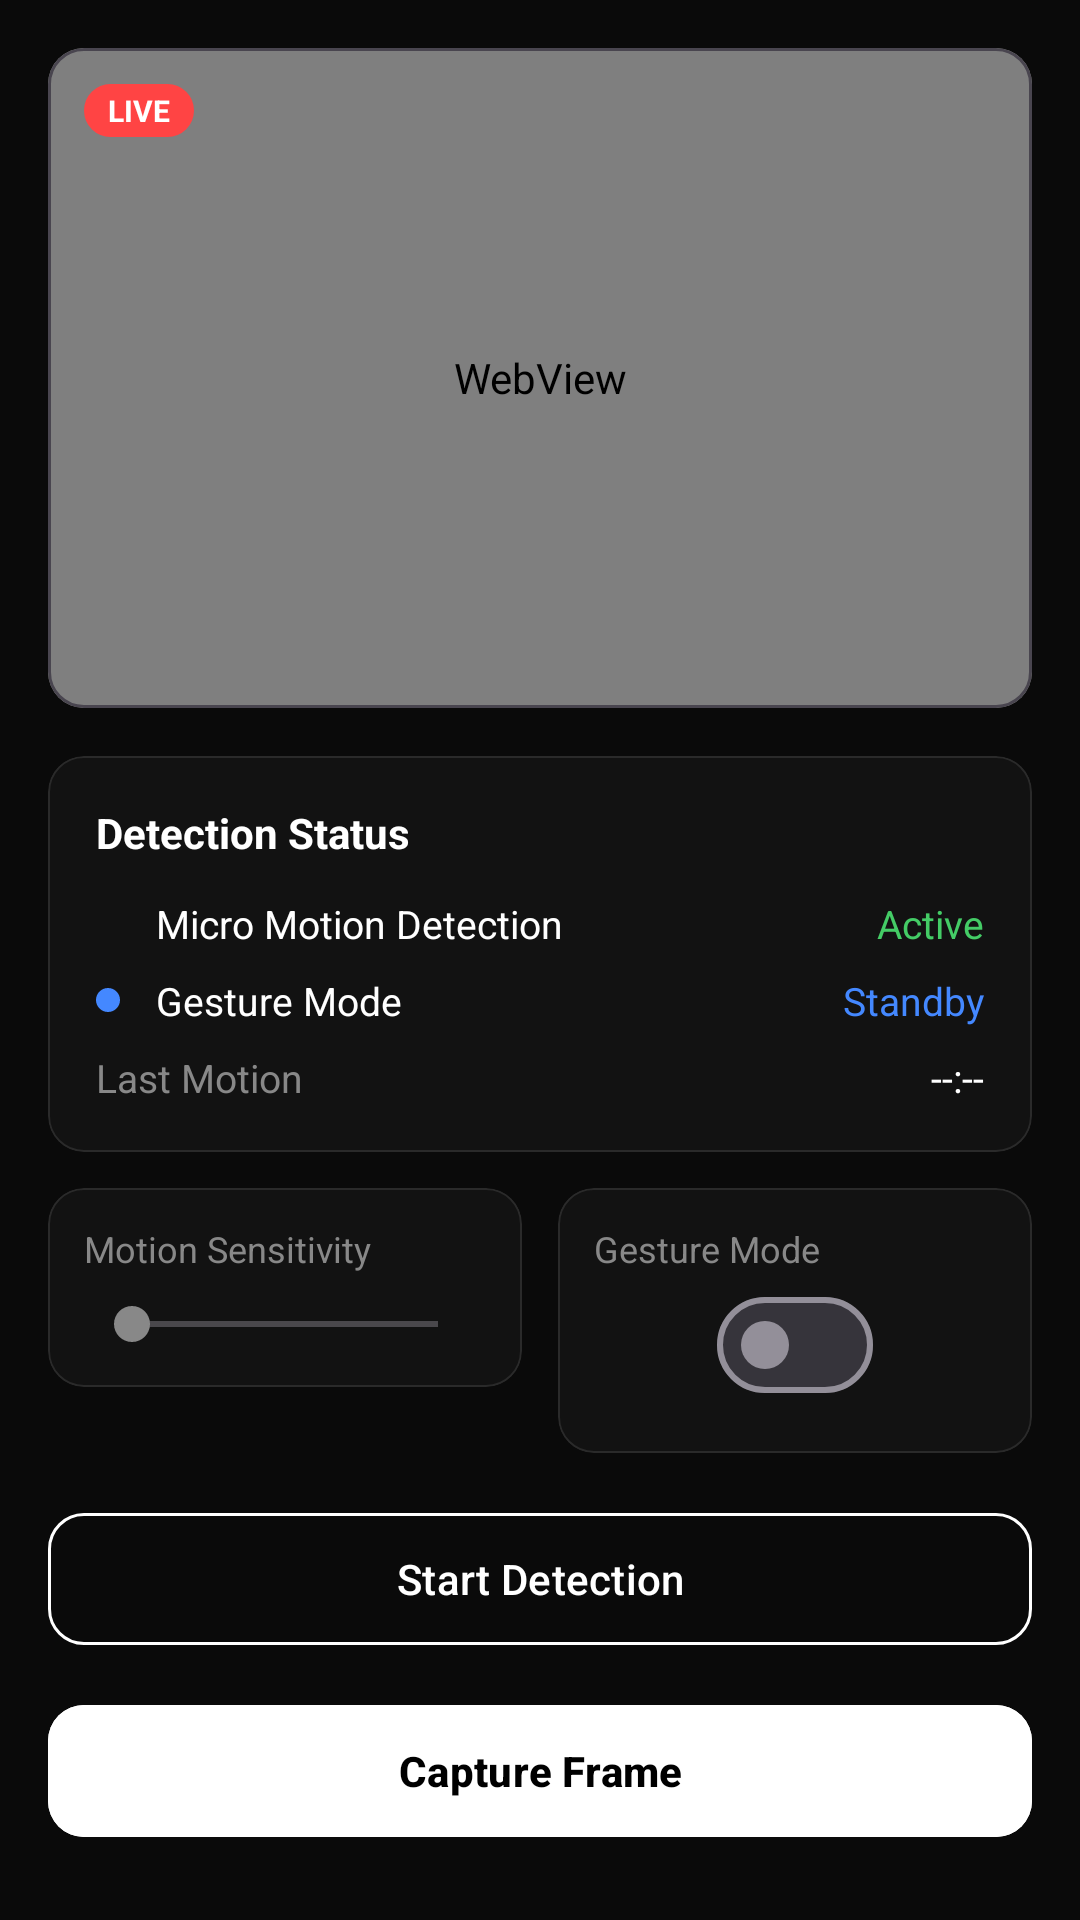

The Android layout XML behind this screen, and the referenced resources:
<!-- AndroidManifest.xml: application theme Theme.Nexus -->
<!-- res/layout/fragment_live_camera.xml -->
<?xml version="1.0" encoding="utf-8"?>
<androidx.core.widget.NestedScrollView xmlns:android="http://schemas.android.com/apk/res/android"
    xmlns:app="http://schemas.android.com/apk/res-auto"
    android:layout_width="match_parent"
    android:layout_height="match_parent"
    android:background="@color/background_black">

    <LinearLayout
        android:layout_width="match_parent"
        android:layout_height="wrap_content"
        android:orientation="vertical"
        android:padding="16dp">

        <com.google.android.material.card.MaterialCardView
            android:layout_width="match_parent"
            android:layout_height="wrap_content"
            android:layout_marginBottom="16dp"
            app:cardBackgroundColor="#111111"
            app:cardCornerRadius="12dp"
            app:cardElevation="0dp">

            <FrameLayout
                android:layout_width="match_parent"
                android:layout_height="wrap_content"
                android:adjustViewBounds="true">

                <WebView
                    android:id="@+id/webViewCamera"
                    android:layout_width="match_parent"
                    android:layout_height="220dp" >

                    <TextView
                        android:id="@+id/tvCameraLoading"
                        android:layout_width="wrap_content"
                        android:layout_height="wrap_content"
                        android:layout_gravity="center"
                        android:layout_x="71dp"
                        android:layout_y="106dp"
                        android:text=""
                        android:textColor="@color/secondary_text" />
                </WebView>

                <TextView
                    android:layout_width="wrap_content"
                    android:layout_height="wrap_content"
                    android:layout_margin="12dp"
                    android:background="@drawable/bg_pill_red"
                    android:paddingHorizontal="8dp"
                    android:paddingVertical="2dp"
                    android:text="LIVE"
                    android:textColor="@color/white"
                    android:textSize="10sp"
                    android:textStyle="bold" />

            </FrameLayout>
        </com.google.android.material.card.MaterialCardView>

        <com.google.android.material.card.MaterialCardView
            android:layout_width="match_parent"
            android:layout_height="wrap_content"
            android:layout_marginBottom="12dp"
            app:cardBackgroundColor="@color/surface_dark"
            app:cardCornerRadius="12dp"
            app:cardElevation="0dp"
            app:strokeColor="@color/card_border"
            app:strokeWidth="0.5dp">

            <LinearLayout
                android:layout_width="match_parent"
                android:layout_height="wrap_content"
                android:orientation="vertical"
                android:padding="16dp">

                <TextView
                    android:layout_width="wrap_content"
                    android:layout_height="wrap_content"
                    android:text="Detection Status"
                    android:textColor="@color/white"
                    android:textSize="14sp"
                    android:textStyle="bold" />

                <RelativeLayout
                    android:layout_width="match_parent"
                    android:layout_height="wrap_content"
                    android:layout_marginTop="12dp">

                    <View
                        android:id="@+id/dotMotion"
                        android:layout_width="8dp"
                        android:layout_height="8dp"
                        android:layout_centerVertical="true"
                        android:background="@drawable/status_dot_green" />

                    <TextView
                        android:layout_width="wrap_content"
                        android:layout_height="wrap_content"
                        android:layout_centerVertical="true"
                        android:layout_marginStart="12dp"
                        android:layout_toEndOf="@id/dotMotion"
                        android:text="Micro Motion Detection"
                        android:textColor="@color/white"
                        android:textSize="13sp" />

                    <TextView
                        android:id="@+id/statusMotion"
                        android:layout_width="wrap_content"
                        android:layout_height="wrap_content"
                        android:layout_alignParentEnd="true"
                        android:text="Active"
                        android:textColor="@color/green_success"
                        android:textSize="13sp" />
                </RelativeLayout>

                <RelativeLayout
                    android:layout_width="match_parent"
                    android:layout_height="wrap_content"
                    android:layout_marginTop="8dp">

                    <View
                        android:id="@+id/dotGesture"
                        android:layout_width="8dp"
                        android:layout_height="8dp"
                        android:layout_centerVertical="true"
                        android:background="@drawable/status_dot_blue" />

                    <TextView
                        android:layout_width="wrap_content"
                        android:layout_height="wrap_content"
                        android:layout_centerVertical="true"
                        android:layout_marginStart="12dp"
                        android:layout_toEndOf="@id/dotGesture"
                        android:text="Gesture Mode"
                        android:textColor="@color/white"
                        android:textSize="13sp" />

                    <TextView
                        android:id="@+id/statusGesture"
                        android:layout_width="wrap_content"
                        android:layout_height="wrap_content"
                        android:layout_alignParentEnd="true"
                        android:text="Standby"
                        android:textColor="@color/blue_gesture"
                        android:textSize="13sp" />
                </RelativeLayout>

                <RelativeLayout
                    android:layout_width="match_parent"
                    android:layout_height="wrap_content"
                    android:layout_marginTop="8dp">

                    <TextView
                        android:layout_width="wrap_content"
                        android:layout_height="wrap_content"
                        android:text="Last Motion"
                        android:textColor="@color/secondary_text"
                        android:textSize="13sp" />

                    <TextView
                        android:id="@+id/tvLastMotion"
                        android:layout_width="wrap_content"
                        android:layout_height="wrap_content"
                        android:layout_alignParentEnd="true"
                        android:text="--:--"
                        android:textColor="@color/white"
                        android:textSize="13sp" />
                </RelativeLayout>
            </LinearLayout>
        </com.google.android.material.card.MaterialCardView>

        <LinearLayout
            android:layout_width="match_parent"
            android:layout_height="wrap_content"
            android:layout_marginBottom="16dp"
            android:orientation="horizontal">

            <com.google.android.material.card.MaterialCardView
                android:layout_width="0dp"
                android:layout_height="wrap_content"
                android:layout_marginEnd="6dp"
                android:layout_weight="1"
                app:cardBackgroundColor="@color/surface_dark"
                app:cardCornerRadius="12dp"
                app:cardElevation="0dp"
                app:strokeColor="@color/card_border"
                app:strokeWidth="0.5dp">

                <LinearLayout
                    android:layout_width="match_parent"
                    android:layout_height="wrap_content"
                    android:orientation="vertical"
                    android:padding="12dp">

                    <TextView
                        android:layout_width="wrap_content"
                        android:layout_height="wrap_content"
                        android:text="Motion Sensitivity"
                        android:textColor="@color/secondary_text"
                        android:textSize="12sp" />

                    <SeekBar
                        android:id="@+id/sbMotionSensitivity"
                        android:layout_width="match_parent"
                        android:layout_height="wrap_content"
                        android:layout_marginTop="8dp"
                        android:max="10"
                        android:min="1" />
                </LinearLayout>
            </com.google.android.material.card.MaterialCardView>

            <com.google.android.material.card.MaterialCardView
                android:layout_width="0dp"
                android:layout_height="wrap_content"
                android:layout_marginStart="6dp"
                android:layout_weight="1"
                app:cardBackgroundColor="@color/surface_dark"
                app:cardCornerRadius="12dp"
                app:cardElevation="0dp"
                app:strokeColor="@color/card_border"
                app:strokeWidth="0.5dp">

                <LinearLayout
                    android:layout_width="match_parent"
                    android:layout_height="wrap_content"
                    android:orientation="vertical"
                    android:padding="12dp">

                    <TextView
                        android:layout_width="wrap_content"
                        android:layout_height="wrap_content"
                        android:text="Gesture Mode"
                        android:textColor="@color/secondary_text"
                        android:textSize="12sp" />

                    <com.google.android.material.materialswitch.MaterialSwitch
                        android:id="@+id/swGesture"
                        android:layout_width="wrap_content"
                        android:layout_height="wrap_content"
                        android:layout_gravity="center_horizontal" />
                </LinearLayout>
            </com.google.android.material.card.MaterialCardView>
        </LinearLayout>

        <com.google.android.material.button.MaterialButton
            android:id="@+id/btnStartDetection"
            style="@style/Widget.Material3.Button.OutlinedButton"
            android:layout_width="match_parent"
            android:layout_height="52dp"
            android:layout_marginBottom="12dp"
            android:text="Start Detection"
            android:textColor="@color/white"
            app:cornerRadius="12dp"
            app:strokeColor="@color/white" />

        <com.google.android.material.button.MaterialButton
            android:id="@+id/btnCaptureFrame"
            android:layout_width="match_parent"
            android:layout_height="52dp"
            android:backgroundTint="@color/white"
            android:text="Capture Frame"
            android:textColor="@color/black"
            android:textStyle="bold"
            app:cornerRadius="12dp" />

    </LinearLayout>
</androidx.core.widget.NestedScrollView>
<!-- resources referenced by this layout -->
<resources>
  <color name="background_black">#0a0a0a</color>
  <color name="black">#000000</color>
  <color name="blue_gesture">#4488ff</color>
  <color name="card_border">#2a2a2a</color>
  <color name="green_success">#44cc66</color>
  <color name="secondary_text">#888888</color>
  <color name="surface_dark">#121212</color>
  <color name="white">#FFFFFF</color>
  <!-- drawable bg_pill_red (drawable) -->
  <?xml version="1.0" encoding="utf-8"?>
  <shape xmlns:android="http://schemas.android.com/apk/res/android">
      <solid android:color="@color/red_alert" />
      <corners android:radius="100dp" />
  </shape>
  <!-- drawable status_dot_blue (drawable) -->
  <?xml version="1.0" encoding="utf-8"?>
  <shape xmlns:android="http://schemas.android.com/apk/res/android"
      android:shape="oval">
      <solid android:color="@color/blue_gesture" />
  </shape>
  <style name="Theme.Nexus" parent="Theme.Material3.Dark">
          <item name="colorPrimary">@color/primary_text</item>
          <item name="colorOnPrimary">@color/background_black</item>
          <item name="colorSecondary">@color/secondary_text</item>
          <item name="android:colorBackground">@color/background_black</item>
          <item name="colorSurface">@color/surface_dark</item>
          <item name="colorSurfaceVariant">@color/surface_variant</item>
          <item name="colorOnSurface">@color/primary_text</item>
          <item name="android:statusBarColor">@color/background_black</item>
          <item name="android:navigationBarColor">@color/background_black</item>
      </style>
  <color name="red_alert">#ff4444</color>
  <color name="primary_text">#ffffff</color>
  <color name="surface_variant">#1e1e1e</color>
</resources>
